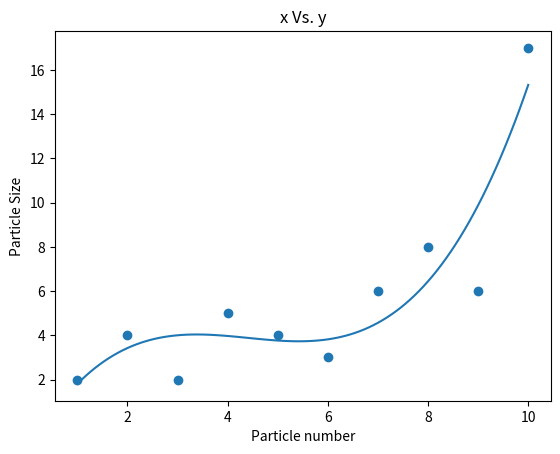

This chart was generated by the following Python code:
import math

#the values which must be given as inputs
pi = math.pi


#function to calculate thickness of EDL + particle radius
#U_p = particle velocity
#U = fluid velocity
#miu = dynamic velocity of the fluid
#epsilon_m = permitivity of the medium
#Real Part of the Clausius Mossotti (CM) factor (Re_k_w)
#E_rms = electric field

def doubleLayerThickness(U_p, U, miu, epsilon_m, Re_k_w, E_rms):
    return (((U_p - U) * 3 * miu)/(epsilon_m * Re_k_w * E_rms))**0.5


#function to calculate thickness of the diffusion layer (kappa inverse)
#nI = the electrolyte number concentration
#k_b = boltzman constant
#temp = temperature in Kelvin 
#e = charge of an electron
#epsilon = dielectric constant
def kappa(nI, k_b, temp, e, epsilon):
    return ((2*nI*(e**2))/(epsilon*k_b*temp))**0.5


#function to calculate CM factor k_w
#epsilonStarP = complex permitivity of particle
#epsilonStarM = conplex permitivty of medium
def k_w(epsilonStarM, epsilonStarP):
    return (epsilonStarP - epsilonStarM)/(epsilonStarP + 2 * epsilonStarM)


#function to calculate time average by Dielectrophoresis forces (F_DEP)
#Real Part of the Clausius Mossotti (CM) factor (Re_k_w)
#E_rms = rms value of electric field
#K(w) = CM factor which determines the extent of the polarization
def timeByF_DEP(pi, epsilonM, a, Re_k_w, E_rms):
    return 2*pi*epsilonM*(a**3)*Re_k_w*(E_rms**2)


#function to calculate epsilonStar
def epsilonStar(epsilon,sigma, j, w):
    return epsilon-j*(sigma/w)


#epsilon p effective (particle effective)
def epsilonStarPEff(r2, r1, epsilonStarL, k_w):
    f1 = (r2/r1)**2
    f2 = k_w
    return epsilonStarL*((f1 + 2*f2)/(f1 - f2))


#r2 = radius of particle + EDL
r1 = 0  #radius of the particle
delta = 0 #thickness of the double layers
r2 = r1 + delta


#function to calculate the charge density (sigma star)
#sigmaStar = charge density
#phiNote = surface potential
#epsilon = permitivity of the free space / dielectric constant
#K = CM factor
def chargeDensity(r1, phiNote, epsilon, K):
    return ((phiNote * epsilon * (1 + K * r1)) / r1)
    

#function to calculate epsilonL
def epsilonL(sigmaStar,phiNote,kappa):
    return sigmaStar/(phiNote*kappa)


#conductivity of the particle
#sigmaPCore = conductivity of core particle
def sigmaP(sigmaPcore, K_s, r2):
    return sigmaPcore + ((2 * K_s) / r2)


#function to calculate the general Surface Conductance (Ks)
#sigmaStar = charge density
#miuI = ion mobility
def genSurfaceConductance(sigmaStar,miuI):
    return sigmaStar * miuI




#graphical representation
import matplotlib.pyplot as plt
import numpy as np

x = [1,2,3,4,5,6,7,8,9,10]
y = [2,4,2,5,4,3,6,8,6,17]

mymodel = np.poly1d(np.polyfit(x, y, 3))

myline = np.linspace(1, 10, 100)

plt.scatter(x,y)
plt.xlabel("Particle number")
plt.ylabel("Particle Size")
plt.title("x Vs. y")

plt.plot(myline, mymodel(myline))

plt.show()
